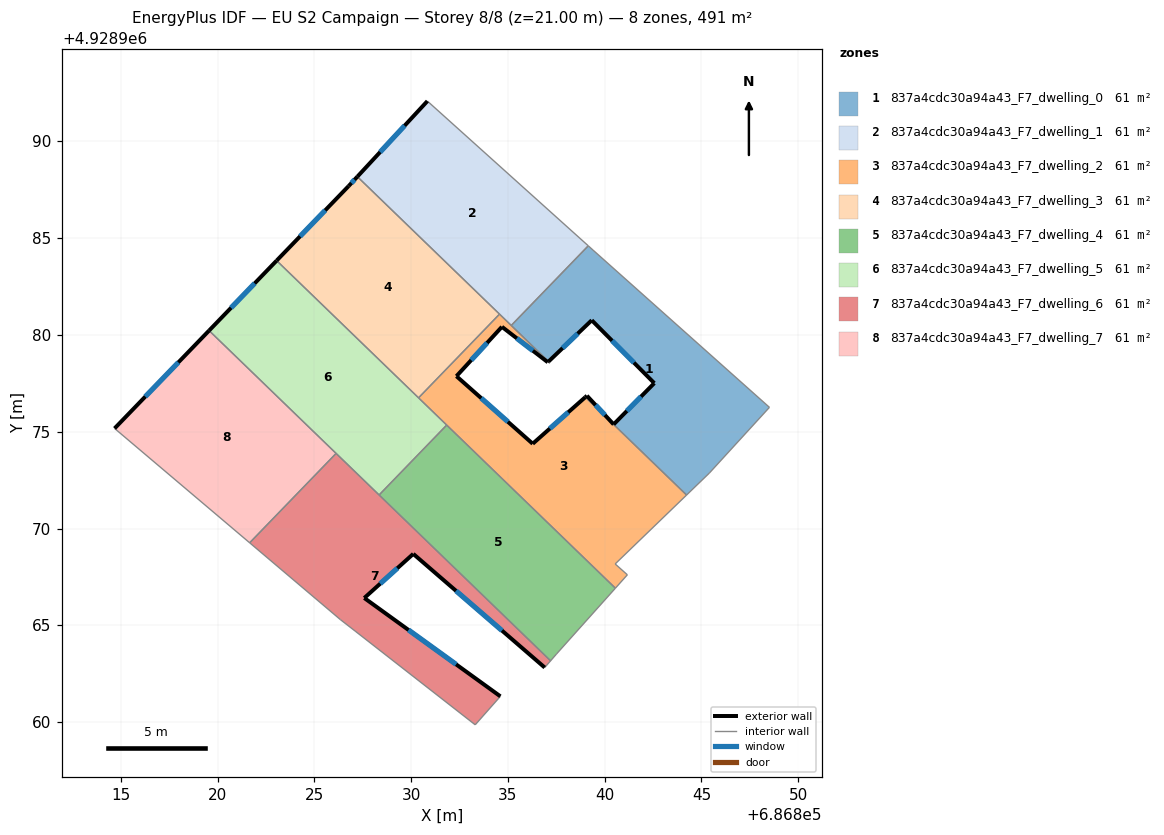
=== STOREY PLAN SPEC (per zone: floor XY polygon, exterior-wall plan segments, windows/doors) ===
zone 1: 837a4cdc30a94a43_F7_dwelling_0  (61.4 m²)
  floor: (686848.51, 4928976.26) (686845.41, 4928972.87) (686844.23, 4928971.73) (686839.00, 4928976.79) (686839.08, 4928976.86) (686840.46, 4928975.38) (686842.56, 4928977.51) (686839.33, 4928980.76) (686837.10, 4928978.63) (686835.17, 4928980.49) (686839.15, 4928984.61) (686839.40, 4928984.38)
  exterior wall: (686839.08, 4928976.86) – (686839.00, 4928976.79)  [0.1 m]
  exterior wall: (686840.46, 4928975.38) – (686839.08, 4928976.86)  [2.0 m]
    window: (686840.01, 4928975.86) – (686839.53, 4928976.38)  [0.7 m²]
  exterior wall: (686842.56, 4928977.51) – (686840.46, 4928975.38)  [3.0 m]
    window: (686841.88, 4928976.82) – (686841.14, 4928976.08)  [1.1 m²]
  exterior wall: (686839.33, 4928980.76) – (686842.56, 4928977.51)  [4.6 m]
    window: (686840.38, 4928979.71) – (686841.51, 4928978.57)  [1.7 m²]
  exterior wall: (686837.10, 4928978.63) – (686839.33, 4928980.76)  [3.1 m]
    window: (686837.82, 4928979.32) – (686838.61, 4928980.07)  [1.1 m²]
  interior walls: 7
zone 2: 837a4cdc30a94a43_F7_dwelling_1  (61.4 m²)
  floor: (686839.15, 4928984.61) (686835.17, 4928980.49) (686827.22, 4928988.18) (686830.84, 4928992.08)
  exterior wall: (686830.84, 4928992.08) – (686827.22, 4928988.18)  [5.3 m]
    window: (686829.66, 4928990.81) – (686828.40, 4928989.45)  [2.0 m²]
  interior walls: 4
zone 3: 837a4cdc30a94a43_F7_dwelling_2  (61.4 m²)
  floor: (686839.00, 4928976.79) (686844.23, 4928971.73) (686840.54, 4928968.17) (686841.17, 4928967.61) (686840.55, 4928966.92) (686830.38, 4928976.75) (686834.57, 4928981.08) (686837.10, 4928978.63) (686837.06, 4928978.59) (686834.69, 4928980.42) (686832.34, 4928977.87) (686836.28, 4928974.38)
  exterior wall: (686834.69, 4928980.42) – (686837.06, 4928978.59)  [3.0 m]
    window: (686835.46, 4928979.83) – (686836.29, 4928979.19)  [1.1 m²]
  exterior wall: (686832.34, 4928977.87) – (686834.69, 4928980.42)  [3.5 m]
    window: (686833.11, 4928978.70) – (686833.93, 4928979.59)  [1.3 m²]
  exterior wall: (686836.28, 4928974.38) – (686832.34, 4928977.87)  [5.3 m]
    window: (686835.00, 4928975.52) – (686833.62, 4928976.74)  [1.9 m²]
  exterior wall: (686839.00, 4928976.79) – (686836.28, 4928974.38)  [3.6 m]
    window: (686838.12, 4928976.01) – (686837.17, 4928975.17)  [1.3 m²]
  exterior wall: (686837.06, 4928978.59) – (686837.10, 4928978.63)  [0.1 m]
  interior walls: 9
zone 4: 837a4cdc30a94a43_F7_dwelling_3  (61.4 m²)
  floor: (686834.57, 4928981.08) (686830.38, 4928976.75) (686823.05, 4928983.84) (686826.77, 4928987.69) (686827.22, 4928988.18)
  exterior wall: (686826.77, 4928987.69) – (686823.05, 4928983.84)  [5.4 m]
    window: (686825.56, 4928986.44) – (686824.26, 4928985.10)  [2.0 m²]
  exterior wall: (686827.22, 4928988.18) – (686826.77, 4928987.69)  [0.7 m]
    window: (686827.08, 4928988.02) – (686826.92, 4928987.85)  [0.2 m²]
  interior walls: 3
zone 5: 837a4cdc30a94a43_F7_dwelling_4  (61.4 m²)
  floor: (686840.55, 4928966.92) (686837.51, 4928963.52) (686837.20, 4928963.17) (686828.35, 4928971.74) (686831.84, 4928975.35)
  interior walls: 5
zone 6: 837a4cdc30a94a43_F7_dwelling_5  (61.4 m²)
  floor: (686831.84, 4928975.35) (686828.35, 4928971.74) (686819.56, 4928980.23) (686823.05, 4928983.84)
  exterior wall: (686823.05, 4928983.84) – (686819.56, 4928980.23)  [5.0 m]
    window: (686821.92, 4928982.67) – (686820.70, 4928981.40)  [1.8 m²]
  interior walls: 5
zone 7: 837a4cdc30a94a43_F7_dwelling_6  (61.4 m²)
  floor: (686830.11, 4928968.69) (686827.58, 4928966.41) (686834.61, 4928961.33) (686833.31, 4928959.86) (686827.11, 4928964.70) (686826.35, 4928965.29) (686821.66, 4928969.27) (686826.12, 4928973.88) (686837.20, 4928963.17) (686836.90, 4928962.82)
  exterior wall: (686830.11, 4928968.69) – (686836.90, 4928962.82)  [9.0 m]
    window: (686832.32, 4928966.78) – (686834.69, 4928964.73)  [3.3 m²]
  exterior wall: (686827.58, 4928966.41) – (686830.11, 4928968.69)  [3.4 m]
    window: (686828.40, 4928967.16) – (686829.29, 4928967.95)  [1.2 m²]
  exterior wall: (686834.61, 4928961.33) – (686827.58, 4928966.41)  [8.7 m]
    window: (686832.32, 4928962.99) – (686829.87, 4928964.76)  [3.2 m²]
  interior walls: 8
zone 8: 837a4cdc30a94a43_F7_dwelling_7  (61.4 m²)
  floor: (686826.12, 4928973.88) (686821.66, 4928969.27) (686814.68, 4928975.17) (686819.56, 4928980.23)
  exterior wall: (686819.56, 4928980.23) – (686814.68, 4928975.17)  [7.0 m]
    window: (686817.98, 4928978.59) – (686816.27, 4928976.82)  [2.6 m²]
  interior walls: 3

=== DERIVED (storey summary) ===
Building: EU S2 Campaign
Storey: 8 of 8  (floor level z = 21.00 m)
Storey gross floor area: 491.0 m²
Zones on this storey: 8
  - 837a4cdc30a94a43_F7_dwelling_0: floor 61.4 m²; exterior wall 12.8 m (38.4 m²); 4 window(s) 4.7 m²; WWR 12.1%
  - 837a4cdc30a94a43_F7_dwelling_1: floor 61.4 m²; exterior wall 5.3 m (16.0 m²); 1 window(s) 2.0 m²; WWR 12.2%
  - 837a4cdc30a94a43_F7_dwelling_2: floor 61.4 m²; exterior wall 15.4 m (46.2 m²); 4 window(s) 5.6 m²; WWR 12.2%
  - 837a4cdc30a94a43_F7_dwelling_3: floor 61.4 m²; exterior wall 6.0 m (18.0 m²); 2 window(s) 2.2 m²; WWR 12.2%
  - 837a4cdc30a94a43_F7_dwelling_4: floor 61.4 m²
  - 837a4cdc30a94a43_F7_dwelling_5: floor 61.4 m²; exterior wall 5.0 m (15.1 m²); 1 window(s) 1.8 m²; WWR 12.2%
  - 837a4cdc30a94a43_F7_dwelling_6: floor 61.4 m²; exterior wall 21.1 m (63.2 m²); 3 window(s) 7.7 m²; WWR 12.2%
  - 837a4cdc30a94a43_F7_dwelling_7: floor 61.4 m²; exterior wall 7.0 m (21.1 m²); 1 window(s) 2.6 m²; WWR 12.2%
Zone adjacency (shared interzone walls):
  - 837a4cdc30a94a43_F7_dwelling_0 ↔ 837a4cdc30a94a43_F7_dwelling_1
  - 837a4cdc30a94a43_F7_dwelling_0 ↔ 837a4cdc30a94a43_F7_dwelling_2
  - 837a4cdc30a94a43_F7_dwelling_1 ↔ 837a4cdc30a94a43_F7_dwelling_2
  - 837a4cdc30a94a43_F7_dwelling_1 ↔ 837a4cdc30a94a43_F7_dwelling_3
  - 837a4cdc30a94a43_F7_dwelling_2 ↔ 837a4cdc30a94a43_F7_dwelling_3
  - 837a4cdc30a94a43_F7_dwelling_2 ↔ 837a4cdc30a94a43_F7_dwelling_4
  - 837a4cdc30a94a43_F7_dwelling_2 ↔ 837a4cdc30a94a43_F7_dwelling_5
  - 837a4cdc30a94a43_F7_dwelling_3 ↔ 837a4cdc30a94a43_F7_dwelling_5
  - 837a4cdc30a94a43_F7_dwelling_4 ↔ 837a4cdc30a94a43_F7_dwelling_5
  - 837a4cdc30a94a43_F7_dwelling_4 ↔ 837a4cdc30a94a43_F7_dwelling_6
  - 837a4cdc30a94a43_F7_dwelling_5 ↔ 837a4cdc30a94a43_F7_dwelling_6
  - 837a4cdc30a94a43_F7_dwelling_5 ↔ 837a4cdc30a94a43_F7_dwelling_7
  - 837a4cdc30a94a43_F7_dwelling_6 ↔ 837a4cdc30a94a43_F7_dwelling_7